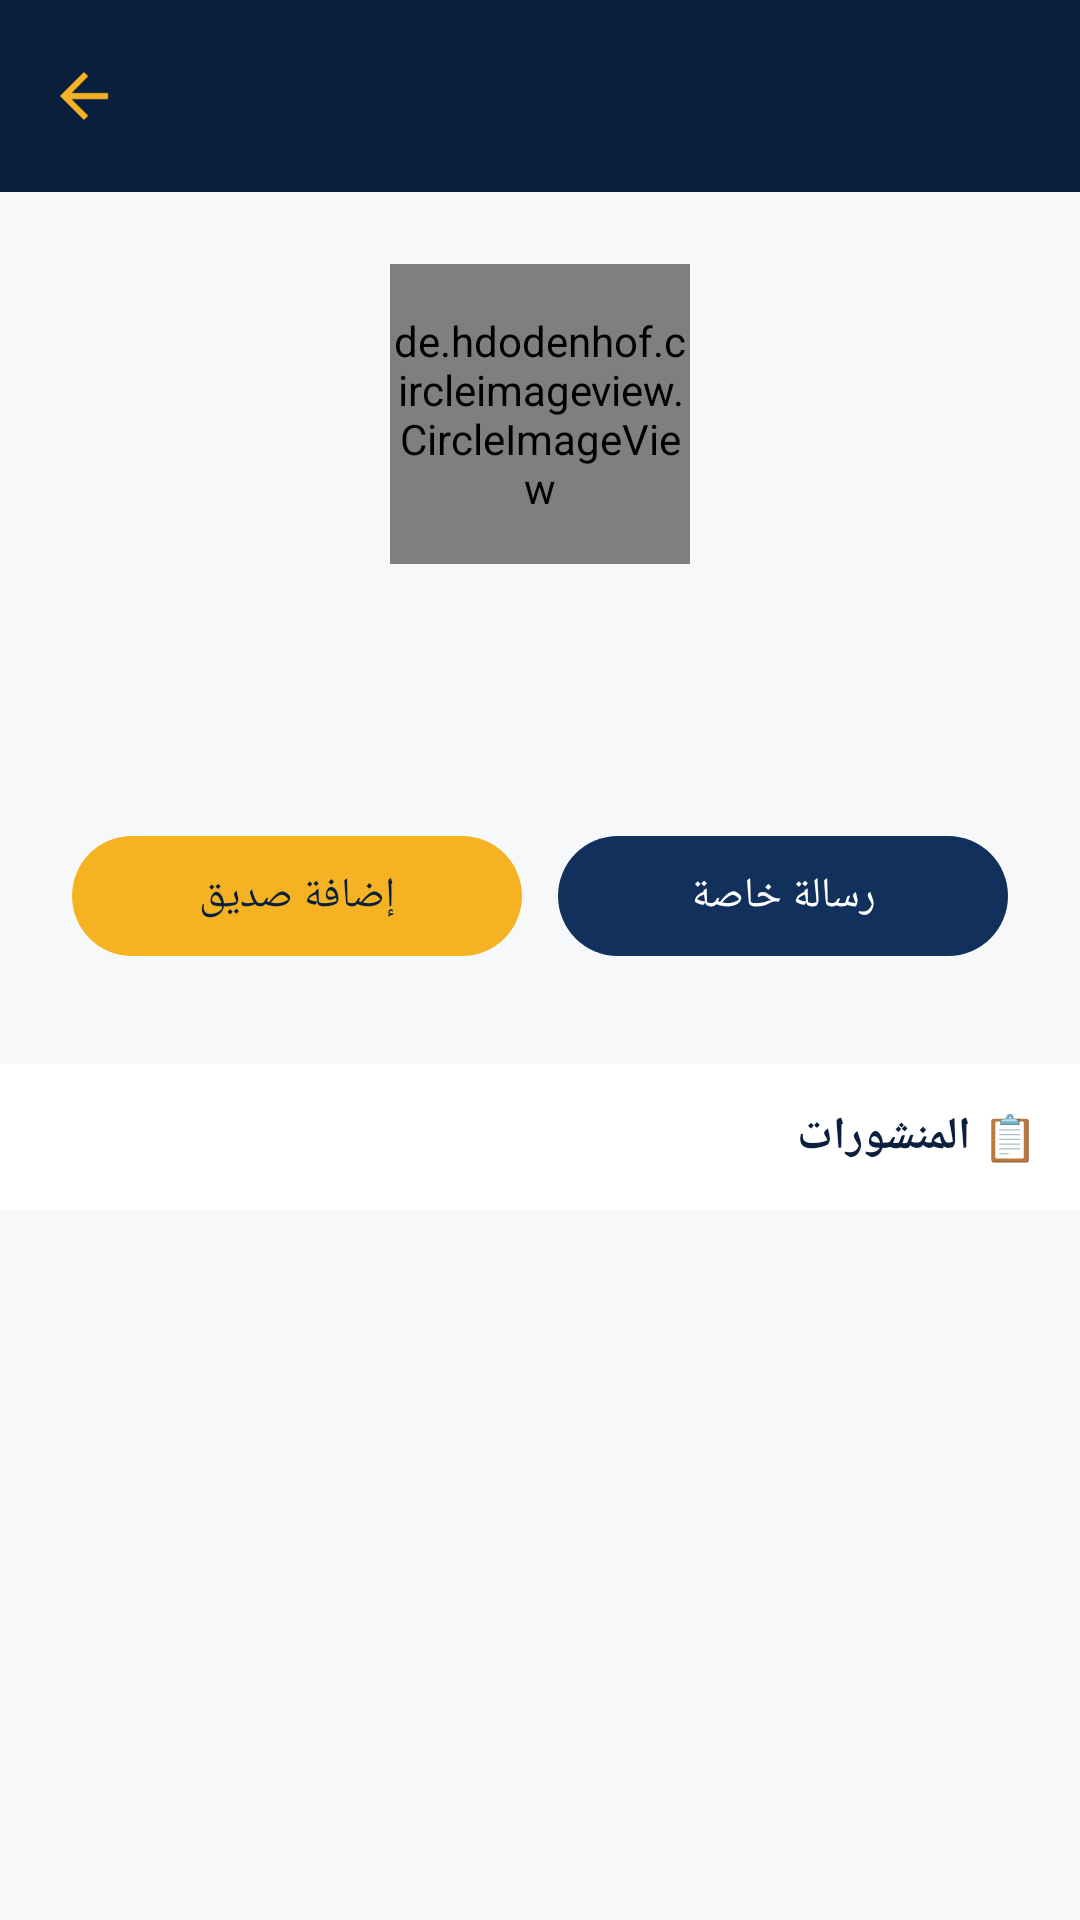

Here is an Android app screen rendered from its layout file. Give the layout XML and the strings, colors and styles it references.
<!-- AndroidManifest.xml: application theme Theme.EtudiantsDroitMaroc -->
<!-- res/layout/activity_user_profile.xml -->
<?xml version="1.0" encoding="utf-8"?>
<LinearLayout xmlns:android="http://schemas.android.com/apk/res/android"
    xmlns:app="http://schemas.android.com/apk/res-auto"
    android:layout_width="match_parent"
    android:layout_height="match_parent"
    android:orientation="vertical"
    android:background="@color/off_white">

    <androidx.appcompat.widget.Toolbar
        android:id="@+id/toolbar"
        android:layout_width="match_parent"
        android:layout_height="?attr/actionBarSize"
        android:background="@color/navy_dark"
        app:titleTextColor="@color/gold"
        app:navigationIcon="@drawable/ic_back" />

    <androidx.core.widget.NestedScrollView
        android:layout_width="match_parent"
        android:layout_height="match_parent">

        <LinearLayout
            android:layout_width="match_parent"
            android:layout_height="wrap_content"
            android:orientation="vertical">

            <LinearLayout
                android:layout_width="match_parent"
                android:layout_height="wrap_content"
                android:orientation="vertical"
                android:gravity="center"
                android:padding="24dp">

                <de.hdodenhof.circleimageview.CircleImageView
                    android:id="@+id/ivPhoto"
                    android:layout_width="100dp"
                    android:layout_height="100dp"
                    android:src="@drawable/ic_profile"
                    app:civ_border_width="2dp"
                    app:civ_border_color="@color/gold" />

                <TextView
                    android:id="@+id/tvName"
                    android:layout_width="wrap_content"
                    android:layout_height="wrap_content"
                    android:layout_marginTop="14dp"
                    android:textSize="19sp"
                    android:textStyle="bold"
                    android:textColor="@color/text_primary" />

                <TextView
                    android:id="@+id/tvUniversityLevel"
                    android:layout_width="wrap_content"
                    android:layout_height="wrap_content"
                    android:layout_marginTop="4dp"
                    android:textSize="14sp"
                    android:textColor="@color/gold" />

                <LinearLayout
                    android:layout_width="match_parent"
                    android:layout_height="wrap_content"
                    android:orientation="horizontal"
                    android:layout_marginTop="24dp">

                    <com.google.android.material.button.MaterialButton
                        android:id="@+id/btnAddFriend"
                        android:layout_width="0dp"
                        android:layout_height="wrap_content"
                        android:layout_weight="1"
                        android:layout_marginEnd="6dp"
                        android:text="إضافة صديق"
                        android:textAllCaps="false"
                        app:backgroundTint="@color/gold"
                        android:textColor="@color/navy_dark" />

                    <com.google.android.material.button.MaterialButton
                        android:id="@+id/btnMessage"
                        android:layout_width="0dp"
                        android:layout_height="wrap_content"
                        android:layout_weight="1"
                        android:layout_marginStart="6dp"
                        android:text="رسالة خاصة"
                        android:textAllCaps="false"
                        app:backgroundTint="@color/navy" />
                </LinearLayout>

            </LinearLayout>

            <View
                android:layout_width="match_parent"
                android:layout_height="8dp"
                android:background="@color/off_white" />

            <TextView
                android:id="@+id/tvPostsTitle"
                android:layout_width="match_parent"
                android:layout_height="wrap_content"
                android:padding="14dp"
                android:text="📋 المنشورات"
                android:textStyle="bold"
                android:textSize="15sp"
                android:textColor="@color/navy_dark"
                android:background="@color/white" />

            <TextView
                android:id="@+id/tvNoPosts"
                android:layout_width="match_parent"
                android:layout_height="wrap_content"
                android:padding="20dp"
                android:gravity="center"
                android:text="ماكاينش منشورات بعد"
                android:textColor="@color/text_secondary"
                android:visibility="gone" />

            <androidx.recyclerview.widget.RecyclerView
                android:id="@+id/rvUserPosts"
                android:layout_width="match_parent"
                android:layout_height="wrap_content"
                android:nestedScrollingEnabled="false" />

        </LinearLayout>
    </androidx.core.widget.NestedScrollView>

</LinearLayout>
<!-- resources referenced by this layout -->
<resources>
  <color name="gold">#F5B324</color>
  <color name="navy">#12305C</color>
  <color name="navy_dark">#0A1F3D</color>
  <color name="off_white">#F7F8FA</color>
  <color name="text_primary">#1A1A1A</color>
  <color name="text_secondary">#6B7280</color>
  <color name="white">#FFFFFF</color>
  <!-- drawable ic_back (drawable) -->
  <vector xmlns:android="http://schemas.android.com/apk/res/android"
      android:width="24dp" android:height="24dp" android:viewportWidth="24" android:viewportHeight="24" android:tint="#F5B324">
      <path android:fillColor="#FF000000" android:pathData="M20,11L7.83,11l5.59,-5.59L12,4l-8,8 8,8 1.41,-1.41L7.83,13L20,13z"/>
  </vector>
  <style name="Theme.EtudiantsDroitMaroc" parent="Theme.Material3.DayNight.NoActionBar">
          <item name="colorPrimary">@color/navy</item>
          <item name="colorPrimaryVariant">@color/navy_dark</item>
          <item name="colorSecondary">@color/gold</item>
          <item name="colorSecondaryVariant">@color/gold_light</item>
          <item name="android:statusBarColor">@color/navy_dark</item>
          <item name="android:windowBackground">@color/off_white</item>
          <item name="android:windowLightStatusBar" tools:targetApi="23">false</item>
      </style>
  <color name="gold_light">#FFD873</color>
</resources>
